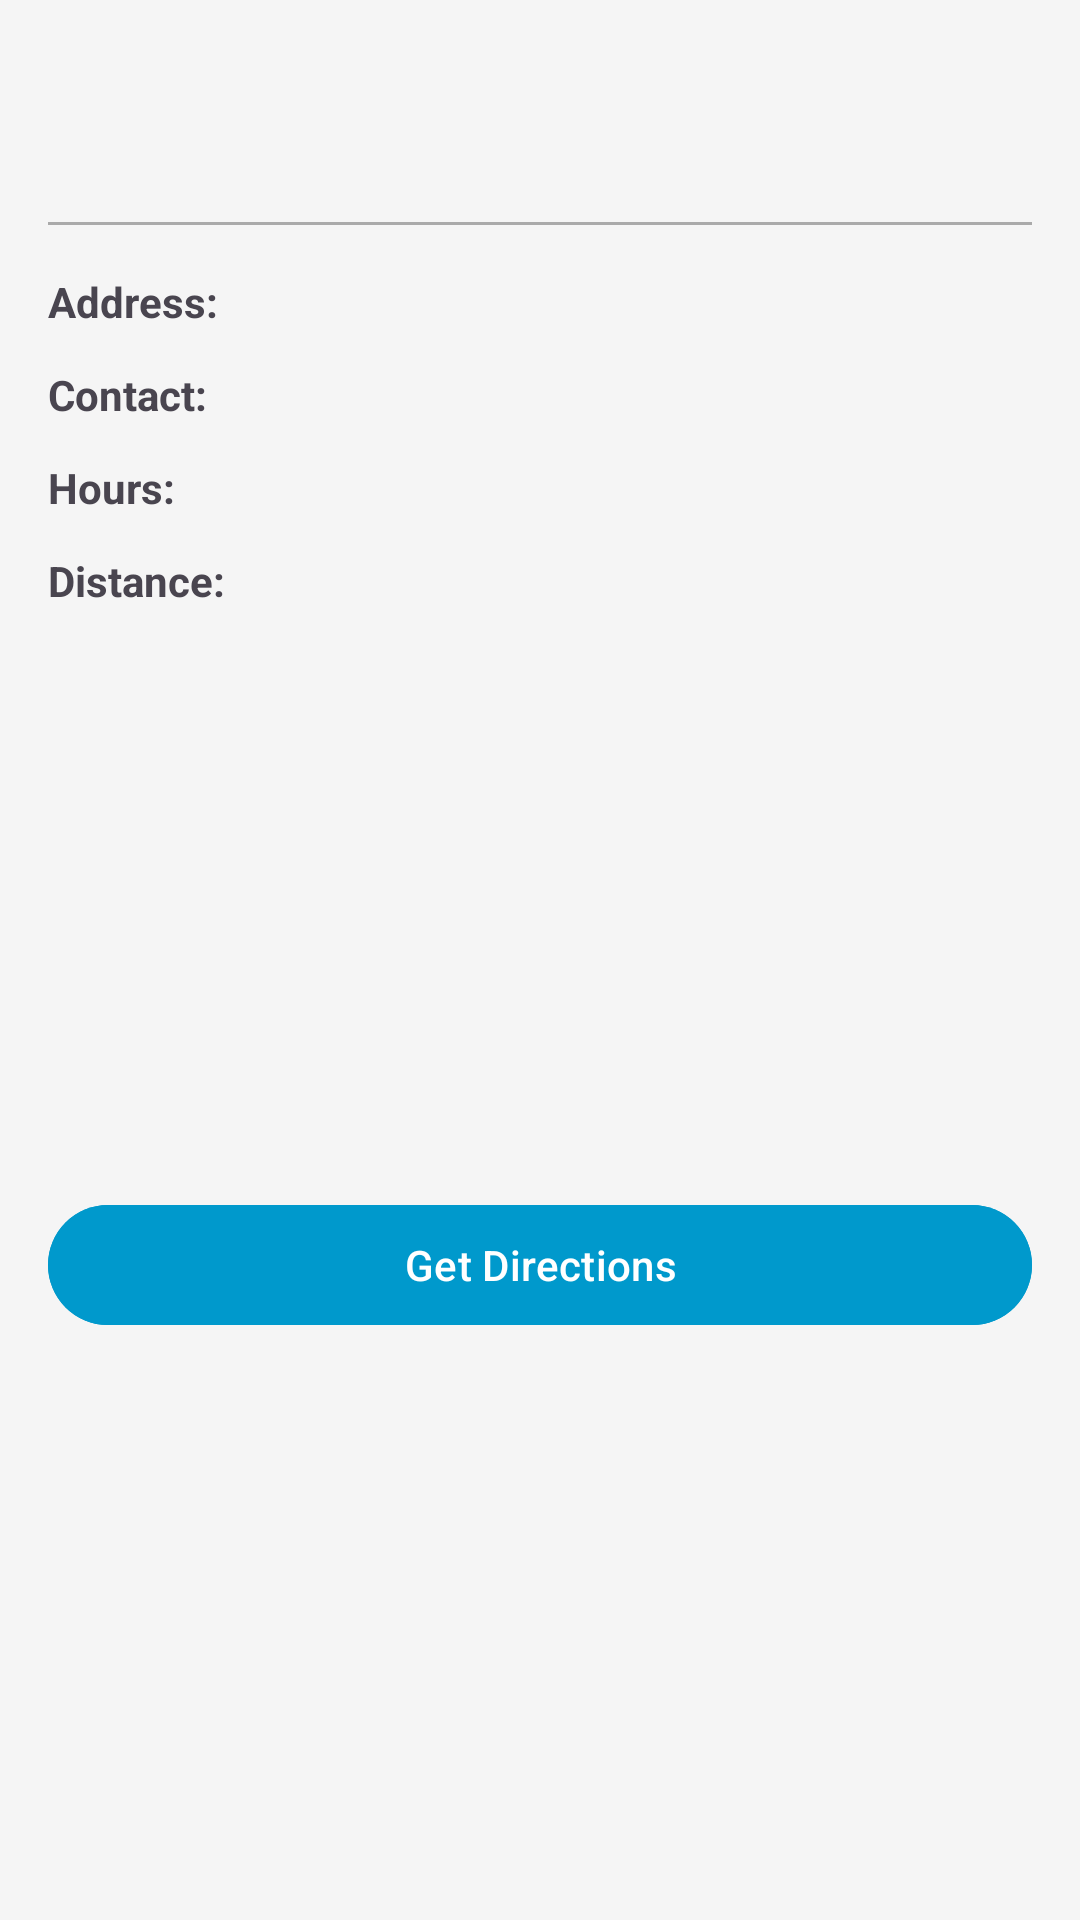

Here is an Android app screen rendered from its layout file. Give the layout XML and the strings, colors and styles it references.
<!-- AndroidManifest.xml: application theme Theme.SafeWalk -->
<!-- res/layout/bottom_sheet_safe_zone.xml -->
<?xml version="1.0" encoding="utf-8"?>
<androidx.constraintlayout.widget.ConstraintLayout
    xmlns:android="http://schemas.android.com/apk/res/android"
    xmlns:app="http://schemas.android.com/apk/res-auto"
    android:layout_width="match_parent"
    android:layout_height="wrap_content"
    android:padding="16dp">

    <TextView
        android:id="@+id/safeZoneTitle"
        android:layout_width="match_parent"
        android:layout_height="wrap_content"
        android:textSize="20sp"
        android:textStyle="bold"
        app:layout_constraintTop_toTopOf="parent"
        app:layout_constraintStart_toStartOf="parent"
        app:layout_constraintEnd_toEndOf="parent" />

    <TextView
        android:id="@+id/safeZoneType"
        android:layout_width="match_parent"
        android:layout_height="wrap_content"
        android:layout_marginTop="4dp"
        android:textColor="@color/colorAccent"
        android:textStyle="italic"
        app:layout_constraintTop_toBottomOf="@id/safeZoneTitle"
        app:layout_constraintStart_toStartOf="parent"
        app:layout_constraintEnd_toEndOf="parent" />

    <View
        android:id="@+id/divider"
        android:layout_width="match_parent"
        android:layout_height="1dp"
        android:layout_marginTop="8dp"
        android:background="@android:color/darker_gray"
        app:layout_constraintTop_toBottomOf="@id/safeZoneType"
        app:layout_constraintStart_toStartOf="parent"
        app:layout_constraintEnd_toEndOf="parent" />

    <TextView
        android:id="@+id/addressLabel"
        android:layout_width="wrap_content"
        android:layout_height="wrap_content"
        android:layout_marginTop="16dp"
        android:text="@string/address"
        android:textStyle="bold"
        app:layout_constraintTop_toBottomOf="@id/divider"
        app:layout_constraintStart_toStartOf="parent" />

    <TextView
        android:id="@+id/safeZoneAddress"
        android:layout_width="0dp"
        android:layout_height="wrap_content"
        android:layout_marginStart="8dp"
        app:layout_constraintTop_toTopOf="@id/addressLabel"
        app:layout_constraintStart_toEndOf="@id/addressLabel"
        app:layout_constraintEnd_toEndOf="parent" />

    <TextView
        android:id="@+id/contactLabel"
        android:layout_width="wrap_content"
        android:layout_height="wrap_content"
        android:layout_marginTop="12dp"
        android:text="@string/contact_label"
        android:textStyle="bold"
        app:layout_constraintTop_toBottomOf="@id/safeZoneAddress"
        app:layout_constraintStart_toStartOf="parent" />

    <TextView
        android:id="@+id/safeZoneContact"
        android:layout_width="0dp"
        android:layout_height="wrap_content"
        android:layout_marginStart="8dp"
        app:layout_constraintTop_toTopOf="@id/contactLabel"
        app:layout_constraintStart_toEndOf="@id/contactLabel"
        app:layout_constraintEnd_toEndOf="parent" />

    <TextView
        android:id="@+id/hoursLabel"
        android:layout_width="wrap_content"
        android:layout_height="wrap_content"
        android:layout_marginTop="12dp"
        android:text="@string/hours_label"
        android:textStyle="bold"
        app:layout_constraintTop_toBottomOf="@id/safeZoneContact"
        app:layout_constraintStart_toStartOf="parent" />

    <TextView
        android:id="@+id/safeZoneHours"
        android:layout_width="0dp"
        android:layout_height="wrap_content"
        android:layout_marginStart="8dp"
        app:layout_constraintTop_toTopOf="@id/hoursLabel"
        app:layout_constraintStart_toEndOf="@id/hoursLabel"
        app:layout_constraintEnd_toEndOf="parent" />

    <TextView
        android:id="@+id/distanceLabel"
        android:layout_width="wrap_content"
        android:layout_height="wrap_content"
        android:layout_marginTop="12dp"
        android:text="@string/distance_label"
        android:textStyle="bold"
        app:layout_constraintTop_toBottomOf="@id/safeZoneHours"
        app:layout_constraintStart_toStartOf="parent" />

    <TextView
        android:id="@+id/safeZoneDistance"
        android:layout_width="0dp"
        android:layout_height="wrap_content"
        android:layout_marginStart="8dp"
        app:layout_constraintTop_toTopOf="@id/distanceLabel"
        app:layout_constraintStart_toEndOf="@id/distanceLabel"
        app:layout_constraintEnd_toEndOf="parent" />

    <Button
        android:id="@+id/directionsButton"
        android:layout_width="match_parent"
        android:layout_height="wrap_content"
        android:layout_marginTop="16dp"
        android:text="@string/get_directions"
        android:backgroundTint="@android:color/holo_blue_dark"
        android:textColor="@android:color/white"
        app:layout_constraintTop_toBottomOf="@id/safeZoneDistance"
        app:layout_constraintStart_toStartOf="parent"
        app:layout_constraintEnd_toEndOf="parent"
        app:layout_constraintBottom_toBottomOf="parent" />

</androidx.constraintlayout.widget.ConstraintLayout>
<!-- resources referenced by this layout -->
<resources>
  <color name="colorAccent">#00BCD4</color>
  <string name="address">Address:</string>
  <string name="contact_label">Contact:</string>
  <string name="distance_label">Distance:</string>
  <string name="get_directions">Get Directions</string>
  <string name="hours_label">Hours:</string>
  <style name="Theme.SafeWalk" parent="Base.Theme.SafeWalk" />
  <color name="primary">#2E7D32</color>
  <color name="primary_variant">#1B5E20</color>
  <color name="white">#FFFFFF</color>
  <color name="secondary">#1976D2</color>
  <color name="secondary_variant">#0D47A1</color>
  <color name="accent">#00BCD4</color>
  <color name="error">#D32F2F</color>
  <color name="background">#F5F5F5</color>
  <color name="black">#212121</color>
  <style name="TextAppearance.SafeWalk.Headline1" parent="TextAppearance.MaterialComponents.Headline1">
          <item name="fontFamily">sans-serif-light</item>
          <item name="android:fontFamily">sans-serif-light</item>
          <item name="android:textSize">96sp</item>
      </style>
  <style name="TextAppearance.SafeWalk.Headline2" parent="TextAppearance.MaterialComponents.Headline2">
          <item name="fontFamily">sans-serif-light</item>
          <item name="android:fontFamily">sans-serif-light</item>
          <item name="android:textSize">60sp</item>
      </style>
  <style name="TextAppearance.SafeWalk.Headline3" parent="TextAppearance.MaterialComponents.Headline3">
          <item name="fontFamily">sans-serif</item>
          <item name="android:fontFamily">sans-serif</item>
          <item name="android:textSize">48sp</item>
      </style>
  <style name="TextAppearance.SafeWalk.Headline4" parent="TextAppearance.MaterialComponents.Headline4">
          <item name="fontFamily">sans-serif</item>
          <item name="android:fontFamily">sans-serif</item>
          <item name="android:textSize">34sp</item>
      </style>
  <style name="TextAppearance.SafeWalk.Headline5" parent="TextAppearance.MaterialComponents.Headline5">
          <item name="fontFamily">sans-serif</item>
          <item name="android:fontFamily">sans-serif</item>
          <item name="android:textSize">24sp</item>
      </style>
  <style name="TextAppearance.SafeWalk.Subtitle1" parent="TextAppearance.MaterialComponents.Subtitle1">
          <item name="fontFamily">sans-serif</item>
          <item name="android:fontFamily">sans-serif</item>
          <item name="android:textSize">16sp</item>
      </style>
  <style name="TextAppearance.SafeWalk.Body1" parent="TextAppearance.MaterialComponents.Body1">
          <item name="fontFamily">sans-serif</item>
          <item name="android:fontFamily">sans-serif</item>
          <item name="android:textSize">16sp</item>
      </style>
  <style name="TextAppearance.SafeWalk.Body2" parent="TextAppearance.MaterialComponents.Body2">
          <item name="fontFamily">sans-serif</item>
          <item name="android:fontFamily">sans-serif</item>
          <item name="android:textSize">14sp</item>
      </style>
  <style name="TextAppearance.SafeWalk.Caption" parent="TextAppearance.MaterialComponents.Caption">
          <item name="fontFamily">sans-serif</item>
          <item name="android:fontFamily">sans-serif</item>
          <item name="android:textSize">12sp</item>
      </style>
  <style name="ShapeAppearance.SafeWalk.SmallComponent" parent="ShapeAppearance.MaterialComponents.SmallComponent">
          <item name="cornerFamily">rounded</item>
          <item name="cornerSize">8dp</item>
      </style>
  <style name="ShapeAppearance.SafeWalk.MediumComponent" parent="ShapeAppearance.MaterialComponents.MediumComponent">
          <item name="cornerFamily">rounded</item>
          <item name="cornerSize">12dp</item>
      </style>
  <style name="ShapeAppearance.SafeWalk.LargeComponent" parent="ShapeAppearance.MaterialComponents.LargeComponent">
          <item name="cornerFamily">rounded</item>
          <item name="cornerSize">16dp</item>
      </style>
</resources>
